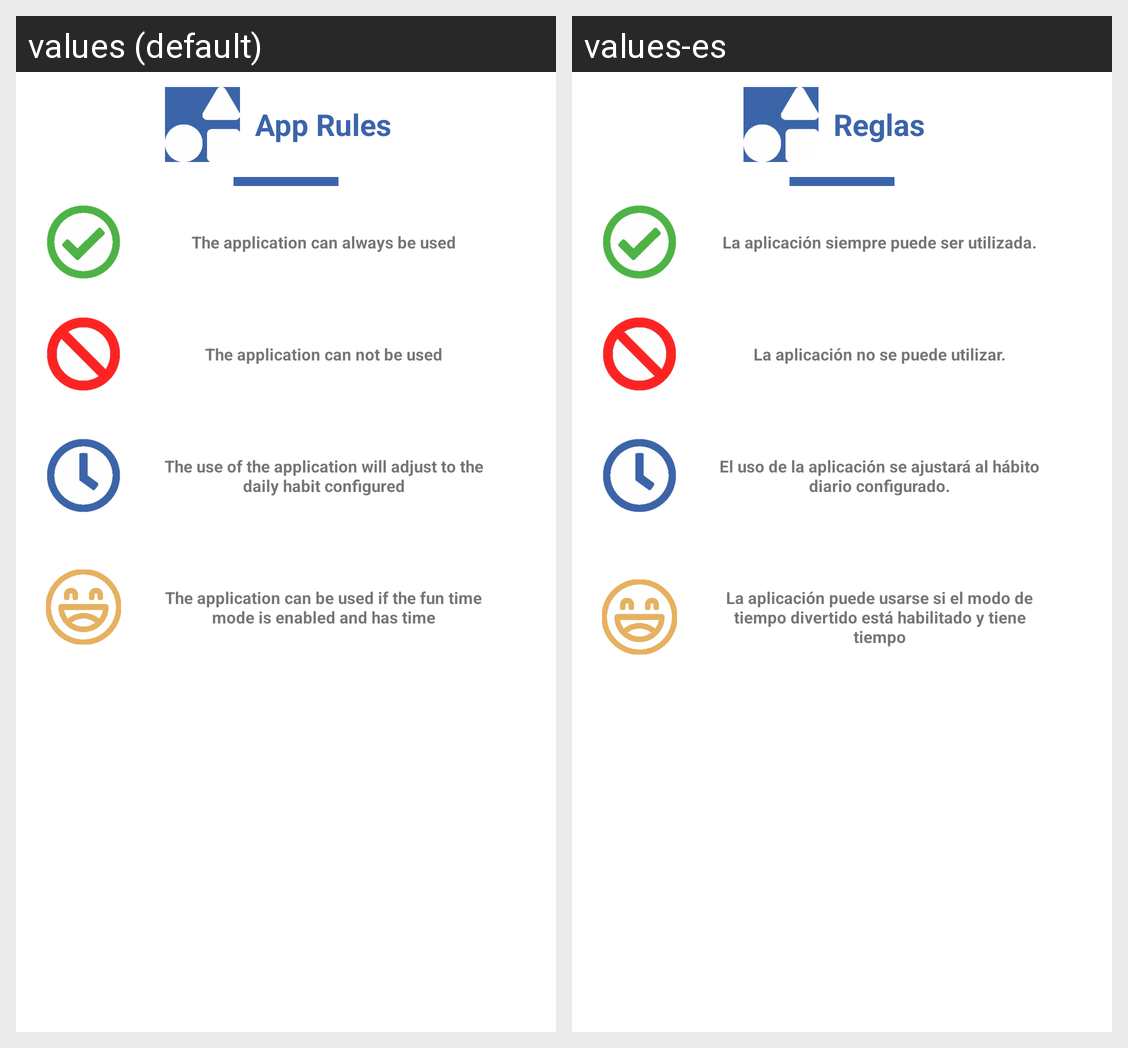

Locale-by-locale string values for the Android screen shown in this grid:
Android screen res/layout/app_rules_info_dialog_layout.xml rendered under 2 locales, left to right: values (default), values-es. Device: Nexus 5 (rendered at 1080×1920; each locale shown at half size, 540×960, under a caption strip naming it); theme AppTheme.
Strings drawn on this screen, with the default value and each locale's value (text and hints the layout hard-codes, and strings that could not be matched under every locale, appear in the picture but are not listed):

app_rules_title
  values: App Rules
  values-es: Reglas

app_rule_always_allowed
  values: The application can always be used
  values-es: La aplicación siempre puede ser utilizada.

app_rule_never_allowed
  values: The application can not be used
  values-es: La aplicación no se puede utilizar.

app_rule_per_scheduled
  values: The use of the application will adjust to the daily habit configured
  values-es: El uso de la aplicación se ajustará al hábito diario configurado.

app_rule_fun_time
  values: The application can be used if the fun time mode is enabled and has time
  values-es: La aplicación puede usarse si el modo de tiempo divertido está habilitado y tiene tiempo
